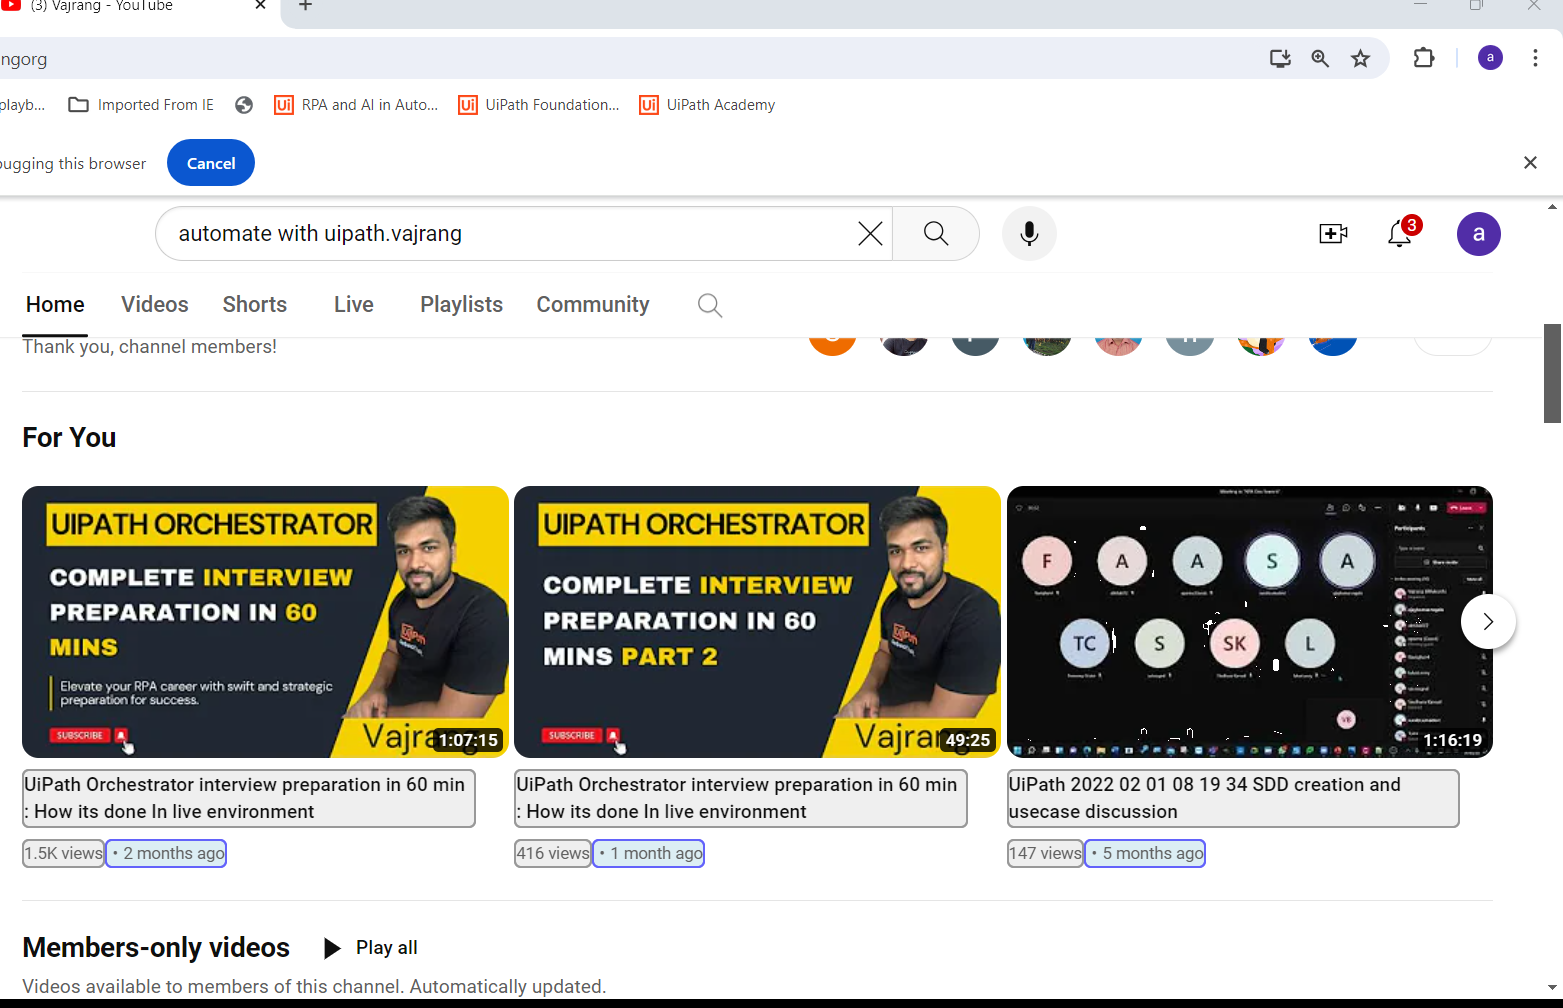
Workflow: Main

Step 1: get-text from the element 'items' in window '(3) Vajrang - YouTube' (chrome.exe)
